Run: headless pygame with SDL's dummy video driver; simulated clock (each Clock.tick advances the game by its frame time, no real sleeping); random seed 0; keys injected as events and as key.get_pressed() state; no mouse input.
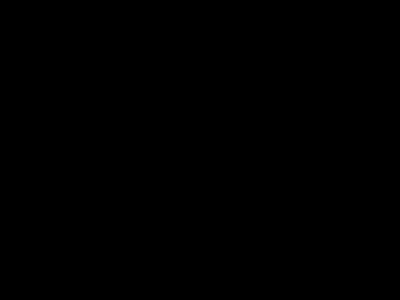
Frame 1 of 4 · flips 1–60 · no input
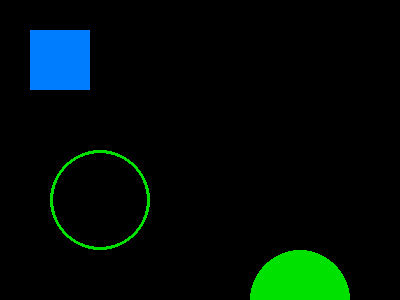
Frame 2 of 4 · flips 61–180 · tapped SPACE, RETURN · held RIGHT (→), D
Frame 3 of 4 · flips 181–300 · held DOWN (↓), S · screen unchanged from frame 2, image omitted
Frame 4 of 4 · flips 301–420 · held LEFT (←), A, UP (↑), W · screen unchanged from frame 3, image omitted

The pygame program that drew these frames:

import pygame

pygame.init()
screen = pygame.display.set_mode((400,300))
done = False
while not done:
    for event in pygame.event.get():
        if event.type == pygame.QUIT:
            done = True
        pygame.draw.rect(screen, (0,125,255), pygame.Rect(30,30,60,60))
        Green = (0,225,0)
        pygame.draw.circle(screen, Green, (300, 300), 50)
        pygame.draw.circle(screen, Green, (100, 200), 50, 3)

    pygame.display.flip()
